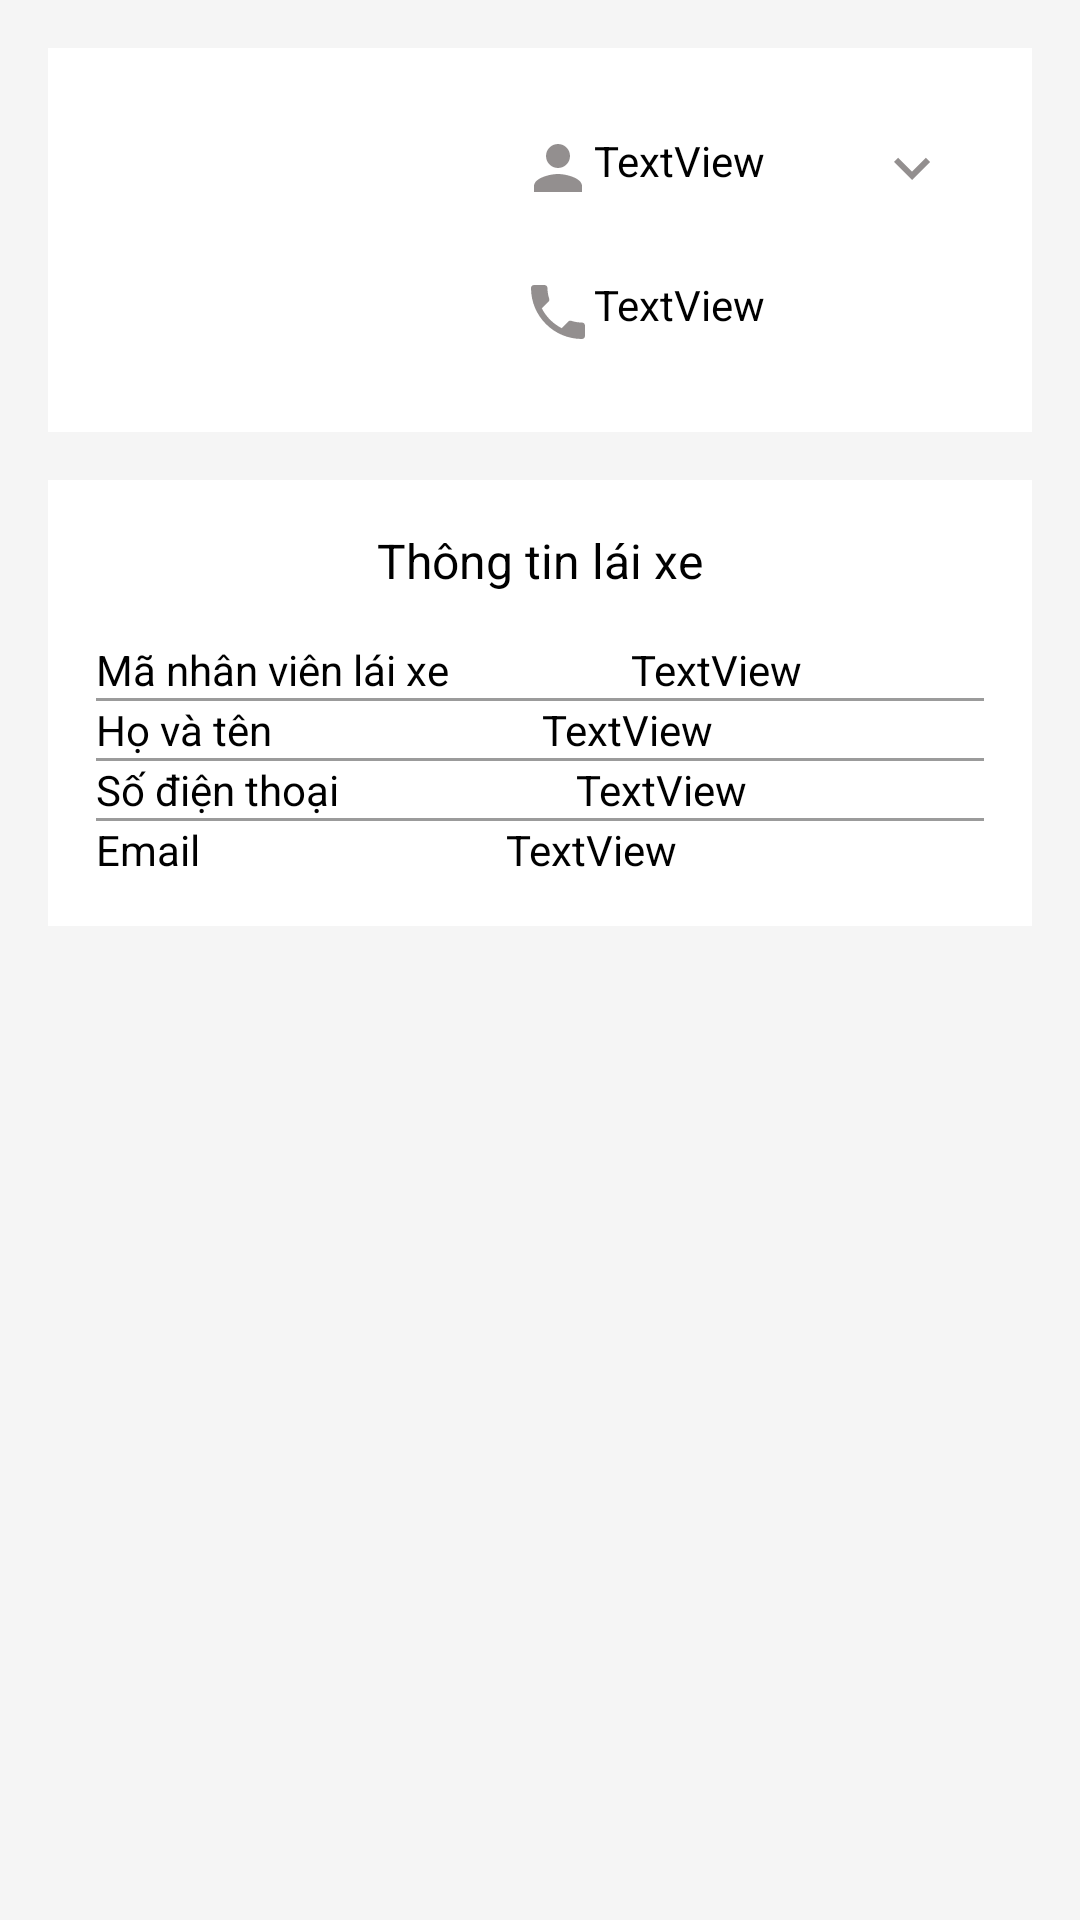

Reconstruct the res/layout file that produces this screen, plus the resources it refers to.
<!-- AndroidManifest.xml: application theme Theme.MBBAPP -->
<!-- res/layout/testlayout.xml -->
<LinearLayout xmlns:android="http://schemas.android.com/apk/res/android"
    xmlns:app="http://schemas.android.com/apk/res-auto"
    xmlns:tools="http://schemas.android.com/tools"
    android:layout_width="match_parent"
    android:layout_height="wrap_content"
    android:orientation="vertical"
    android:background="#F5F5F5"
    android:padding="16dp">

    <LinearLayout
        android:layout_width="match_parent"
        android:layout_height="wrap_content"
        android:orientation="horizontal"
        android:background="#FFFFFF"
        android:padding="16dp">

        <ImageView
            android:id="@+id/avatar"
            android:layout_width="130dp"
            android:layout_height="70dp"
            android:scaleType="centerCrop"
            app:riv_oval="true"
            android:paddingRight="18dp"/>

        <LinearLayout
            android:layout_width="0dp"
            android:layout_height="wrap_content"
            android:layout_weight="1"
            android:orientation="vertical">

            <TextView
                android:id="@+id/name_driver"
                android:layout_width="match_parent"
                android:layout_height="wrap_content"
                android:text="TextView"
                android:drawableLeft="@drawable/ic_baseline_person_24"
                android:drawableRight="@drawable/baseline_keyboard_arrow_down_24"
                android:padding="12dp"
                android:textColor="#000000"/>

            <TextView
                android:id="@+id/numberPhone_driver"
                android:layout_width="match_parent"
                android:layout_height="wrap_content"
                android:text="TextView"
                android:drawableLeft="@drawable/baseline_phone_24"
                android:padding="12dp"
                android:textColor="#000000"/>

        </LinearLayout>

    </LinearLayout>

    <FrameLayout
        android:id="@+id/item_infor_driver"
        android:layout_width="match_parent"
        android:layout_height="wrap_content"
        android:background="#FFFFFF"
        android:layout_marginTop="16dp"
        android:padding="16dp">

        <LinearLayout
            android:layout_width="match_parent"
            android:layout_height="wrap_content"
            android:orientation="vertical">

            <TextView
                android:text="Thông tin lái xe"
                android:textSize="16sp"
                android:textColor="#000000"
                android:layout_width="wrap_content"
                android:layout_height="wrap_content"
                android:layout_gravity="center"
                android:layout_marginBottom="16dp"/>

            <LinearLayout
                android:layout_width="match_parent"
                android:layout_height="wrap_content"
                android:orientation="horizontal">

                <TextView
                    android:layout_width="wrap_content"
                    android:layout_height="wrap_content"
                    android:layout_weight="1"
                    android:text="Mã nhân viên lái xe"
                    android:textColor="#000000"/>

                <TextView
                    android:id="@+id/id_driver"
                    android:layout_width="wrap_content"
                    android:layout_height="wrap_content"
                    android:layout_weight="1"
                    android:text="TextView"
                    android:textColor="#000000"/>

            </LinearLayout>

            <View
                android:layout_width="match_parent"
                android:layout_height="1dp"
                android:background="#9B9B9B"/>

            <LinearLayout
                android:layout_width="match_parent"
                android:layout_height="wrap_content"
                android:orientation="horizontal">

                <TextView
                    android:layout_width="wrap_content"
                    android:layout_height="wrap_content"
                    android:layout_weight="1"
                    android:text="Họ và tên"
                    android:textColor="#000000"/>

                <TextView
                    android:id="@+id/nameDriver_infor"
                    android:layout_width="wrap_content"
                    android:layout_height="wrap_content"
                    android:layout_weight="1"
                    android:text="TextView"
                    android:textColor="#000000"/>

            </LinearLayout>

            <View
                android:layout_width="match_parent"
                android:layout_height="1dp"
                android:background="#9B9B9B"/>

            <LinearLayout
                android:layout_width="match_parent"
                android:layout_height="wrap_content"
                android:orientation="horizontal">

                <TextView
                    android:layout_width="wrap_content"
                    android:layout_height="wrap_content"
                    android:layout_weight="1"
                    android:text="Số điện thoại"
                    android:textColor="#000000"/>

                <TextView
                    android:id="@+id/numberPhone_infor"
                    android:layout_width="wrap_content"
                    android:layout_height="wrap_content"
                    android:layout_weight="1"
                    android:text="TextView"
                    android:textColor="#000000"/>

            </LinearLayout>

            <View
                android:layout_width="match_parent"
                android:layout_height="1dp"
                android:background="#9B9B9B"/>

            <LinearLayout
                android:layout_width="match_parent"
                android:layout_height="wrap_content"
                android:orientation="horizontal">

                <TextView
                    android:layout_width="wrap_content"
                    android:layout_height="wrap_content"
                    android:layout_weight="1"
                    android:text="Email"
                    android:textColor="#000000"/>

                <TextView
                    android:id="@+id/email_infor"
                    android:layout_width="wrap_content"
                    android:layout_height="wrap_content"
                    android:layout_weight="1"
                    android:text="TextView"
                    android:textColor="#000000"/>

            </LinearLayout>

        </LinearLayout>

    </FrameLayout>

</LinearLayout>
<!-- resources referenced by this layout -->
<resources>
  <!-- drawable baseline_keyboard_arrow_down_24 (drawable) -->
  <vector android:height="24dp" android:tint="#938F8F"
      android:viewportHeight="24" android:viewportWidth="24"
      android:width="24dp" xmlns:android="http://schemas.android.com/apk/res/android">
      <path android:fillColor="@android:color/white" android:pathData="M7.41,8.59L12,13.17l4.59,-4.58L18,10l-6,6 -6,-6 1.41,-1.41z"/>
  </vector>
  <!-- drawable baseline_phone_24 (drawable) -->
  <vector android:height="24dp" android:tint="#938F8F"
      android:viewportHeight="24" android:viewportWidth="24"
      android:width="24dp" xmlns:android="http://schemas.android.com/apk/res/android">
      <path android:fillColor="@android:color/white" android:pathData="M6.62,10.79c1.44,2.83 3.76,5.14 6.59,6.59l2.2,-2.2c0.27,-0.27 0.67,-0.36 1.02,-0.24 1.12,0.37 2.33,0.57 3.57,0.57 0.55,0 1,0.45 1,1V20c0,0.55 -0.45,1 -1,1 -9.39,0 -17,-7.61 -17,-17 0,-0.55 0.45,-1 1,-1h3.5c0.55,0 1,0.45 1,1 0,1.25 0.2,2.45 0.57,3.57 0.11,0.35 0.03,0.74 -0.25,1.02l-2.2,2.2z"/>
  </vector>
  <!-- drawable ic_baseline_person_24 (drawable) -->
  <vector android:height="24dp" android:tint="#938F8F"
      android:viewportHeight="24" android:viewportWidth="24"
      android:width="24dp" xmlns:android="http://schemas.android.com/apk/res/android">
      <path android:fillColor="@android:color/white" android:pathData="M12,12c2.21,0 4,-1.79 4,-4s-1.79,-4 -4,-4 -4,1.79 -4,4 1.79,4 4,4zM12,14c-2.67,0 -8,1.34 -8,4v2h16v-2c0,-2.66 -5.33,-4 -8,-4z"/>
  </vector>
  <style name="Theme.MBBAPP" parent="Theme.MaterialComponents.DayNight.NoActionBar">
          
          <item name="colorPrimary">@color/purple_500</item>
          <item name="colorPrimaryVariant">@color/purple_700</item>
          <item name="colorOnPrimary">@color/white</item>
          
  
          <item name="colorSecondary">@color/teal_200</item>
          <item name="colorSecondaryVariant">@color/teal_700</item>
          <item name="colorOnSecondary">@color/black</item>
          
          <item name="android:statusBarColor">?attr/colorPrimaryVariant</item>
          
      </style>
  <color name="purple_500">#FF6200EE</color>
  <color name="purple_700">#FF3700B3</color>
  <color name="white">#FFFFFFFF</color>
  <color name="teal_200">#FF03DAC5</color>
  <color name="teal_700">#FF018786</color>
  <color name="black">#FF000000</color>
</resources>
